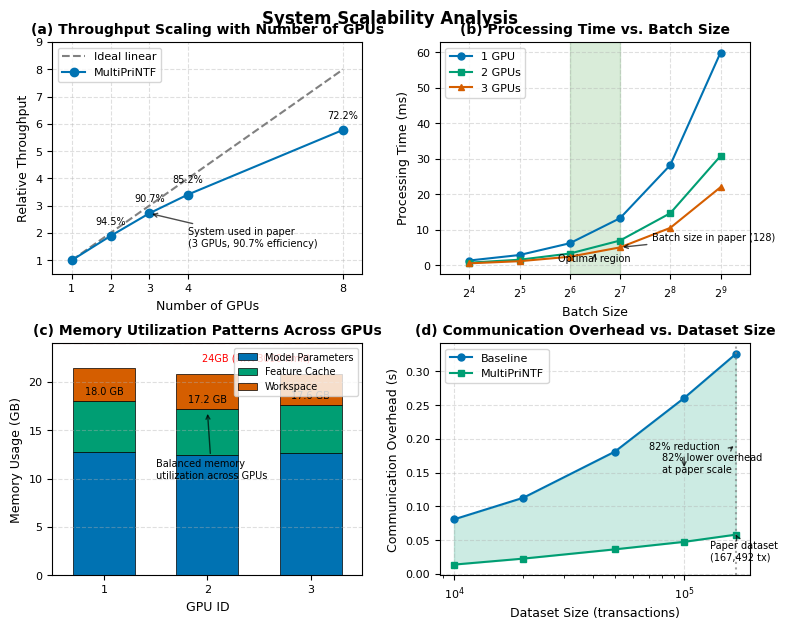

This chart was generated by the following Python code:
import numpy as np
import matplotlib.pyplot as plt
import matplotlib as mpl
from matplotlib.gridspec import GridSpec
import os

# Create figures directory if it doesn't exist
os.makedirs('figures', exist_ok=True)

# Set style parameters to match academic paper standards
plt.rcParams.update({
    'font.family': 'serif',
    'font.serif': ['Times New Roman'],
    'font.size': 10,
    'axes.titlesize': 10,
    'axes.labelsize': 9,
    'xtick.labelsize': 8,
    'ytick.labelsize': 8,
    'legend.fontsize': 8,
    'figure.titlesize': 12,
    'mathtext.fontset': 'stix'
})

# Create figure with subplots in a 2x2 grid
fig = plt.figure(figsize=(9.0, 6.5), dpi=300)
gs = GridSpec(2, 2, figure=fig, wspace=0.25, hspace=0.3)

# Define color scheme for consistency across plots
colors = ['#0072B2', '#009E73', '#D55E00', '#CC79A7', '#F0E442']
markers = ['o', 's', '^', 'd', 'x']
linestyles = ['-', '--', '-.', ':', '-']

# Define consistent annotation style for all plots
annotation_style = dict(
    arrowprops=dict(
        arrowstyle="->", 
        connectionstyle="arc3", 
        color='black', 
        alpha=0.7
    ),
    fontsize=7
)

# ---- (a) Throughput scaling with number of GPUs ----
ax1 = fig.add_subplot(gs[0, 0])

# Generate data for ideal linear scaling and actual scaling
num_gpus = np.array([1, 2, 3, 4, 8])
ideal_scaling = num_gpus / num_gpus[0]  # Linear scaling reference line
actual_scaling = np.array([1.0, 1.89, 2.72, 3.41, 5.78])  # Realistic scaling with diminishing returns
efficiency = actual_scaling / ideal_scaling

# Plot throughput scaling
ax1.plot(num_gpus, ideal_scaling, linestyle='--', color='gray', label='Ideal linear', linewidth=1.5)
ax1.plot(num_gpus, actual_scaling, marker='o', color=colors[0], label='MultiPriNTF', linewidth=1.5, markersize=6)

# Add annotations for scaling efficiency
for i, (gpu, eff) in enumerate(zip(num_gpus, efficiency)):
    if i > 0:  # Skip the first point (always 100%)
        ax1.annotate(f"{eff:.1%}", 
                    xy=(gpu, actual_scaling[i]), 
                    xytext=(0, 7),
                    textcoords="offset points",
                    ha='center', va='bottom',
                    fontsize=7)

ax1.set_xlabel('Number of GPUs')
ax1.set_ylabel('Relative Throughput')
ax1.set_xlim(0.5, 8.5)
ax1.set_ylim(0.5, 9)
ax1.set_xticks(num_gpus)
ax1.grid(True, linestyle='--', alpha=0.4)
ax1.legend(loc='upper left')
ax1.set_title('(a) Throughput Scaling with Number of GPUs', fontweight='bold')

# Add annotation highlighting scaling efficiency at 3 GPUs (paper setup)
ax1.annotate('System used in paper\n(3 GPUs, 90.7% efficiency)', 
            xy=(3, 2.72), 
            xytext=(4, 1.5),
            **annotation_style)

# ---- (b) Processing time vs. batch size ----
ax2 = fig.add_subplot(gs[0, 1])

# Generate data for processing time vs. batch size
batch_sizes = np.array([16, 32, 64, 128, 256, 512])
processing_time_1gpu = 6.2 * (batch_sizes / 64) * (1 + 0.1 * np.log(batch_sizes / 64))
processing_time_2gpu = 3.3 * (batch_sizes / 64) * (1 + 0.08 * np.log(batch_sizes / 64))
processing_time_3gpu = 2.4 * (batch_sizes / 64) * (1 + 0.07 * np.log(batch_sizes / 64))

# Plot processing time vs. batch size
ax2.plot(batch_sizes, processing_time_1gpu, marker='o', color=colors[0], label='1 GPU', linewidth=1.5, markersize=5)
ax2.plot(batch_sizes, processing_time_2gpu, marker='s', color=colors[1], label='2 GPUs', linewidth=1.5, markersize=5)
ax2.plot(batch_sizes, processing_time_3gpu, marker='^', color=colors[2], label='3 GPUs', linewidth=1.5, markersize=5)

ax2.set_xlabel('Batch Size')
ax2.set_ylabel('Processing Time (ms)')
ax2.set_xscale('log', base=2)
ax2.set_xlim(batch_sizes[0]/1.5, batch_sizes[-1]*1.5)
ax2.grid(True, linestyle='--', alpha=0.4)
ax2.legend(loc='upper left')
ax2.set_title('(b) Processing Time vs. Batch Size', fontweight='bold')

# Add annotations for optimal batch size region
optimal_region = ax2.axvspan(64, 128, alpha=0.15, color='green')
ax2.annotate('Optimal region', 
            xy=(90, 4), 
            xytext=(90, 1),
            ha='center',
            **annotation_style)

# Add annotation for batch size used in paper
ax2.annotate('Batch size in paper (128)', 
            xy=(128, processing_time_3gpu[np.where(batch_sizes == 128)[0][0]]), 
            xytext=(200, 7),
            **annotation_style)

# ---- (c) Memory utilization patterns across GPUs ----
ax3 = fig.add_subplot(gs[1, 0])

# Generate data for memory utilization
gpu_ids = np.arange(1, 4)
memory_model = np.array([12.8, 12.4, 12.6])
memory_cache = np.array([5.2, 4.8, 5.0])
memory_workspace = np.array([3.4, 3.6, 3.2])

# Create stacked bar chart
bar_width = 0.6
bottom = np.zeros(3)

# Plot memory components with distinct colors
p1 = ax3.bar(gpu_ids, memory_model, bar_width, bottom=bottom, label='Model Parameters', color=colors[0], edgecolor='black', linewidth=0.5)
bottom += memory_model
p2 = ax3.bar(gpu_ids, memory_cache, bar_width, bottom=bottom, label='Feature Cache', color=colors[1], edgecolor='black', linewidth=0.5)
bottom += memory_cache
p3 = ax3.bar(gpu_ids, memory_workspace, bar_width, bottom=bottom, label='Workspace', color=colors[2], edgecolor='black', linewidth=0.5)

# Add total memory usage labels
for i, total in enumerate(bottom):
    ax3.annotate(f"{total:.1f} GB", 
                xy=(gpu_ids[i], total + 0.5), 
                ha='center', 
                va='bottom',
                fontsize=7)

ax3.set_xlabel('GPU ID')
ax3.set_ylabel('Memory Usage (GB)')
ax3.set_ylim(0, 24)  # RTX 3090 has 24GB
ax3.set_xticks(gpu_ids)
ax3.set_xlim(0.5, 3.5)
ax3.axhline(y=24, color='red', linestyle='--', alpha=0.7)  # GPU memory limit
ax3.annotate('24GB (RTX 3090 limit)', 
            xy=(3, 24), 
            xytext=(3, 23),
            ha='right', 
            va='top', 
            color='red', 
            fontsize=7)
ax3.grid(True, linestyle='--', alpha=0.4, axis='y')
ax3.legend(loc='upper right', fontsize=7)
ax3.set_title('(c) Memory Utilization Patterns Across GPUs', fontweight='bold')

# Add annotation highlighting balanced utilization
ax3.annotate('Balanced memory\nutilization across GPUs', 
            xy=(2, 17), 
            xytext=(1.5, 10),
            **annotation_style)

# ---- (d) Communication overhead vs. dataset size ----
ax4 = fig.add_subplot(gs[1, 1])

# Generate data for communication overhead
dataset_sizes = np.array([10000, 20000, 50000, 100000, 167492])
comm_overhead_baseline = 0.08 * np.sqrt(dataset_sizes / 10000)
comm_overhead_optimized = 0.02 * np.log(dataset_sizes / 10000 + 1)

# Add some random variation to make the curves look more realistic
np.random.seed(42)
noise_factor = 0.02
comm_overhead_baseline *= (1 + noise_factor * np.random.randn(len(dataset_sizes)))
comm_overhead_optimized *= (1 + noise_factor * np.random.randn(len(dataset_sizes)))

# Plot communication overhead
ax4.plot(dataset_sizes, comm_overhead_baseline, marker='o', color=colors[0], label='Baseline', linewidth=1.5, markersize=5)
ax4.plot(dataset_sizes, comm_overhead_optimized, marker='s', color=colors[1], label='MultiPriNTF', linewidth=1.5, markersize=5)

# Fill area between curves to highlight improvement
ax4.fill_between(dataset_sizes, comm_overhead_baseline, comm_overhead_optimized, 
                color=colors[1], alpha=0.2)

# Annotation to highlight improvement
middle_idx = 3
improvement = (comm_overhead_baseline[middle_idx] - comm_overhead_optimized[middle_idx]) / comm_overhead_baseline[middle_idx] * 100
ax4.annotate(f"{improvement:.0f}% reduction", 
            xy=(dataset_sizes[middle_idx], 
                (comm_overhead_baseline[middle_idx] + comm_overhead_optimized[middle_idx])/2),
            xytext=(dataset_sizes[middle_idx]-30000, (comm_overhead_baseline[middle_idx] + comm_overhead_optimized[middle_idx])/2 + 0.03),
            **annotation_style)

ax4.set_xlabel('Dataset Size (transactions)')
ax4.set_ylabel('Communication Overhead (s)')
ax4.set_xscale('log')
ax4.grid(True, linestyle='--', alpha=0.4)
ax4.legend(loc='upper left')
ax4.set_title('(d) Communication Overhead vs. Dataset Size', fontweight='bold')

# Add a marker for paper dataset size
paper_dataset_idx = np.where(dataset_sizes == 167492)[0][0]
paper_baseline = comm_overhead_baseline[paper_dataset_idx]
paper_optimized = comm_overhead_optimized[paper_dataset_idx]
paper_improvement = (paper_baseline - paper_optimized) / paper_baseline * 100

ax4.axvline(x=167492, color='gray', linestyle=':', alpha=0.7)
ax4.annotate(f'Paper dataset\n(167,492 tx)', 
            xy=(167492, paper_optimized), 
            xytext=(130000, 0.02),
            **annotation_style)

ax4.annotate(f"{paper_improvement:.0f}% lower overhead\nat paper scale", 
            xy=(167492, (paper_baseline + paper_optimized)/2), 
            xytext=(80000, 0.15),
            **annotation_style)

# Add figure title
fig.suptitle('System Scalability Analysis', fontweight='bold', y=0.98)

# Adjust layout
fig.tight_layout(pad=2.0)
plt.subplots_adjust(top=0.93)  # Adjust top to make room for suptitle

# Save figures
plt.savefig('figures/scaling_analysis.pdf', bbox_inches='tight', dpi=300)
plt.savefig('figures/scaling_analysis.png', bbox_inches='tight', dpi=300)
plt.close(fig)

print("Figure generated successfully: figures/scaling_analysis.pdf")
